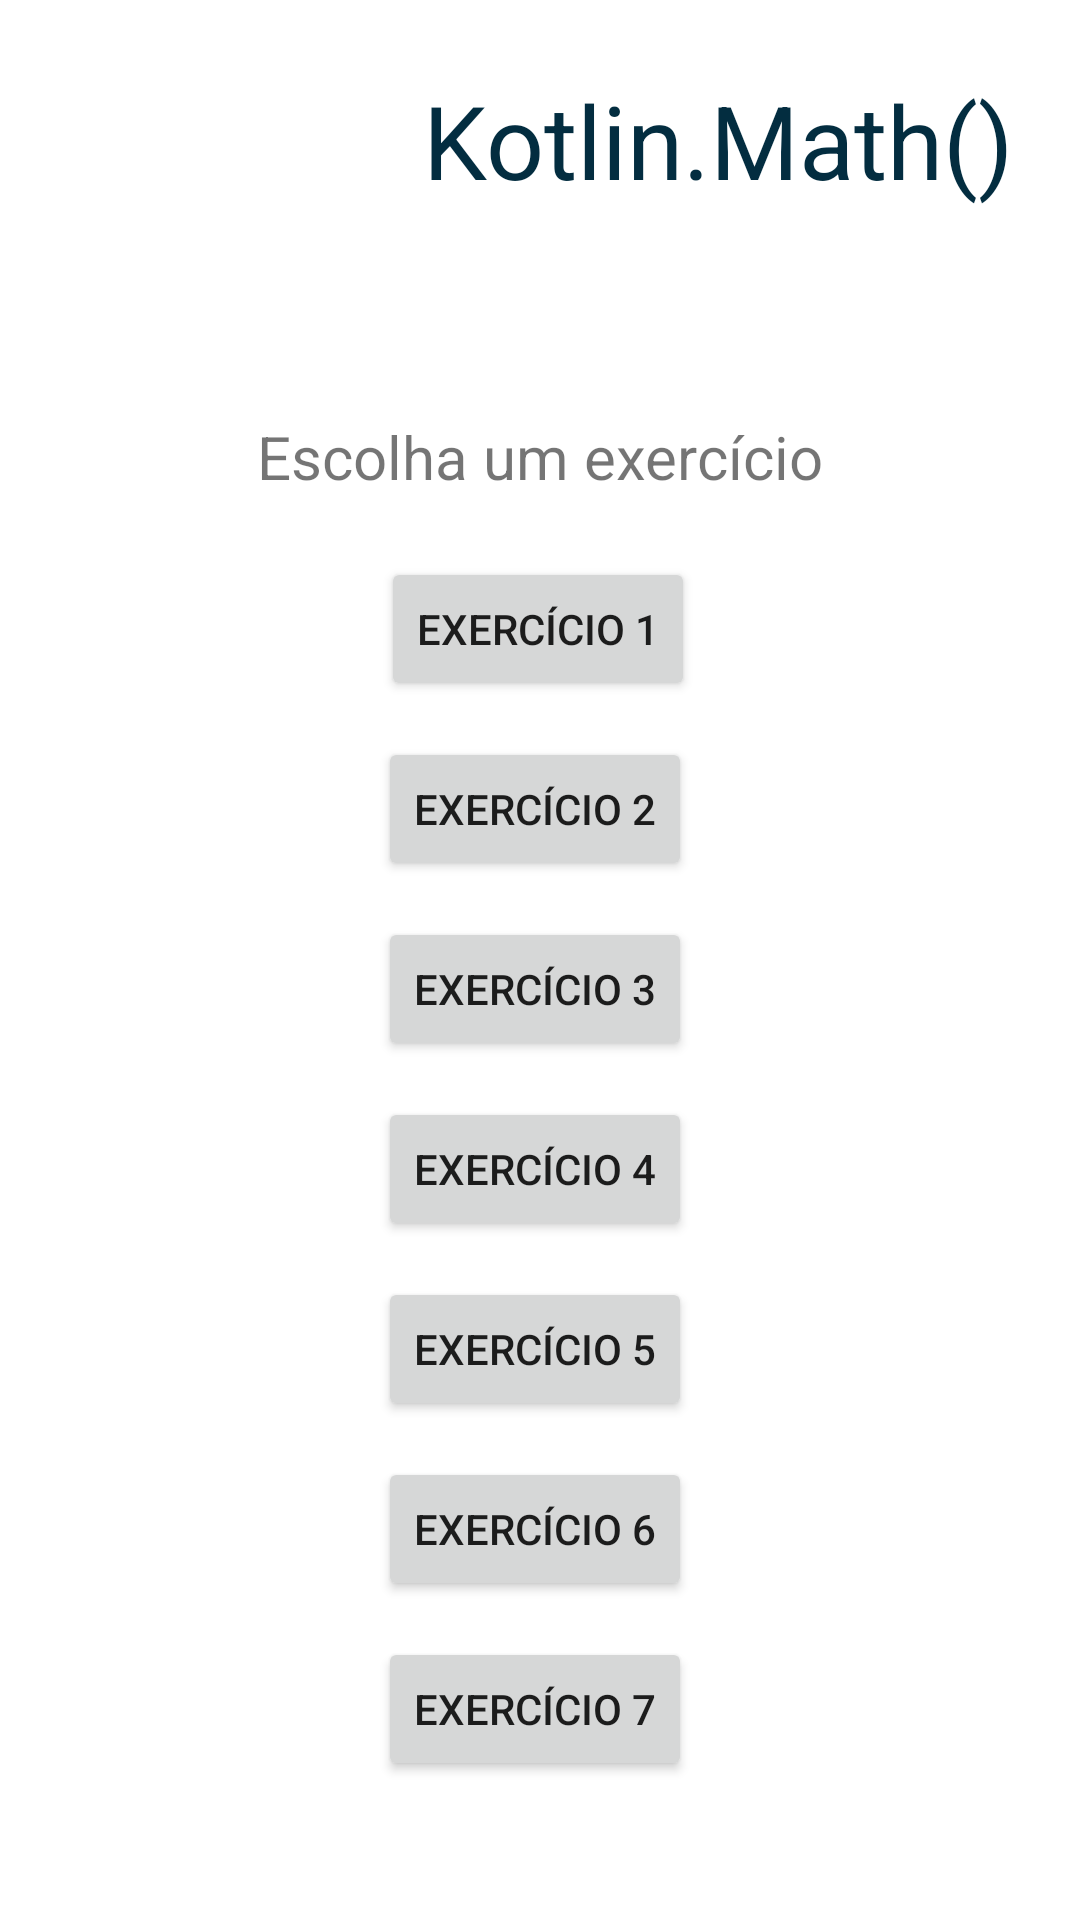

Layout XML and referenced resources for this Android screen:
<!-- AndroidManifest.xml: application theme Theme.TrabalhoPDM -->
<!-- res/layout/activity_main.xml -->
<?xml version="1.0" encoding="utf-8"?>
<androidx.constraintlayout.widget.ConstraintLayout xmlns:android="http://schemas.android.com/apk/res/android"
    xmlns:app="http://schemas.android.com/apk/res-auto"
    xmlns:tools="http://schemas.android.com/tools"
    android:layout_width="match_parent"
    android:layout_height="match_parent"
    tools:context=".MainActivity">

    <TextView
        android:id="@+id/textView2"
        android:layout_width="wrap_content"
        android:layout_height="wrap_content"
        android:layout_marginTop="44dp"
        android:text="Escolha um exercício"
        android:textSize="20sp"
        app:layout_constraintBottom_toBottomOf="parent"
        app:layout_constraintEnd_toEndOf="parent"
        app:layout_constraintStart_toStartOf="parent"
        app:layout_constraintTop_toBottomOf="@+id/textView"
        app:layout_constraintVertical_bias="0.044" />

    <ImageView
        android:id="@+id/imageView"
        android:layout_width="133dp"
        android:layout_height="105dp"
        app:layout_constraintStart_toStartOf="parent"
        app:layout_constraintTop_toTopOf="parent"
        app:srcCompat="@drawable/_070904" />

    <TextView
        android:id="@+id/textView"
        android:layout_width="226dp"
        android:layout_height="49dp"
        android:layout_marginStart="8dp"
        android:layout_marginTop="24dp"
        android:text="@string/kotlin_math"
        android:textAppearance="@style/TextAppearance.AppCompat.Large"
        android:textColor="#032D40"
        android:textSize="34sp"
        app:layout_constraintStart_toEndOf="@+id/imageView"
        app:layout_constraintTop_toTopOf="parent" />

    <Button
        android:id="@+id/ex1"
        android:layout_width="wrap_content"
        android:layout_height="wrap_content"
        android:layout_marginTop="20dp"
        android:text="@string/exerc_cio_1"
        app:layout_constraintEnd_toEndOf="parent"
        app:layout_constraintHorizontal_bias="0.498"
        app:layout_constraintStart_toStartOf="parent"
        app:layout_constraintTop_toBottomOf="@+id/textView2" />

    <Button
        android:id="@+id/ex2"
        android:layout_width="wrap_content"
        android:layout_height="wrap_content"
        android:layout_marginTop="12dp"
        android:text="@string/exerc_cio_2"
        app:layout_constraintEnd_toEndOf="parent"
        app:layout_constraintHorizontal_bias="0.494"
        app:layout_constraintStart_toStartOf="parent"
        app:layout_constraintTop_toBottomOf="@+id/ex1" />

    <Button
        android:id="@+id/ex3"
        android:layout_width="wrap_content"
        android:layout_height="wrap_content"
        android:layout_marginTop="12dp"
        android:text="@string/exerc_cio_3"
        app:layout_constraintEnd_toEndOf="parent"
        app:layout_constraintHorizontal_bias="0.494"
        app:layout_constraintStart_toStartOf="parent"
        app:layout_constraintTop_toBottomOf="@+id/ex2" />

    <Button
        android:id="@+id/ex4"
        android:layout_width="wrap_content"
        android:layout_height="wrap_content"
        android:layout_marginTop="12dp"
        android:text="@string/exerc_cio_4"
        app:layout_constraintEnd_toEndOf="parent"
        app:layout_constraintHorizontal_bias="0.494"
        app:layout_constraintStart_toStartOf="parent"
        app:layout_constraintTop_toBottomOf="@+id/ex3" />

    <Button
        android:id="@+id/ex5"
        android:layout_width="wrap_content"
        android:layout_height="wrap_content"
        android:layout_marginTop="12dp"
        android:text="@string/exerc_cio_5"
        app:layout_constraintEnd_toEndOf="parent"
        app:layout_constraintHorizontal_bias="0.494"
        app:layout_constraintStart_toStartOf="parent"
        app:layout_constraintTop_toBottomOf="@+id/ex4" />

    <Button
        android:id="@+id/ex6"
        android:layout_width="wrap_content"
        android:layout_height="wrap_content"
        android:layout_marginTop="12dp"
        android:text="@string/exerc_cio_6"
        app:layout_constraintEnd_toEndOf="parent"
        app:layout_constraintHorizontal_bias="0.494"
        app:layout_constraintStart_toStartOf="parent"
        app:layout_constraintTop_toBottomOf="@+id/ex5" />

    <Button
        android:id="@+id/ex7"
        android:layout_width="wrap_content"
        android:layout_height="wrap_content"
        android:layout_marginTop="12dp"
        android:text="@string/exerc_cio_7"
        app:layout_constraintEnd_toEndOf="parent"
        app:layout_constraintHorizontal_bias="0.494"
        app:layout_constraintStart_toStartOf="parent"
        app:layout_constraintTop_toBottomOf="@+id/ex6" />

</androidx.constraintlayout.widget.ConstraintLayout>
<!-- resources referenced by this layout -->
<resources>
  <string name="exerc_cio_1">Exercício 1</string>
  <string name="exerc_cio_2">Exercício 2</string>
  <string name="exerc_cio_3">Exercício 3</string>
  <string name="exerc_cio_4">Exercício 4</string>
  <string name="exerc_cio_5">Exercício 5</string>
  <string name="exerc_cio_6">Exercício 6</string>
  <string name="exerc_cio_7">Exercício 7</string>
  <string name="kotlin_math">Kotlin.Math()</string>
  <style name="Theme.TrabalhoPDM" parent="Theme.MaterialComponents.DayNight.DarkActionBar">
          
          <item name="colorPrimary">@color/purple_500</item>
          <item name="colorPrimaryVariant">@color/purple_700</item>
          <item name="colorOnPrimary">@color/white</item>
          
          <item name="colorSecondary">@color/teal_200</item>
          <item name="colorSecondaryVariant">@color/teal_700</item>
          <item name="colorOnSecondary">@color/black</item>
          
          <item name="android:statusBarColor">?attr/colorPrimaryVariant</item>
          
      </style>
  <!-- not gathered from this repository: default colours our renderer supplied (Android Studio template values) -->
  <color name="purple_500">#FF6200EE</color>
  <color name="purple_700">#FF3700B3</color>
  <color name="teal_200">#FF03DAC5</color>
  <color name="teal_700">#FF018786</color>
  <color name="black">#FF000000</color>
  <color name="white">#FFFFFFFF</color>
</resources>
